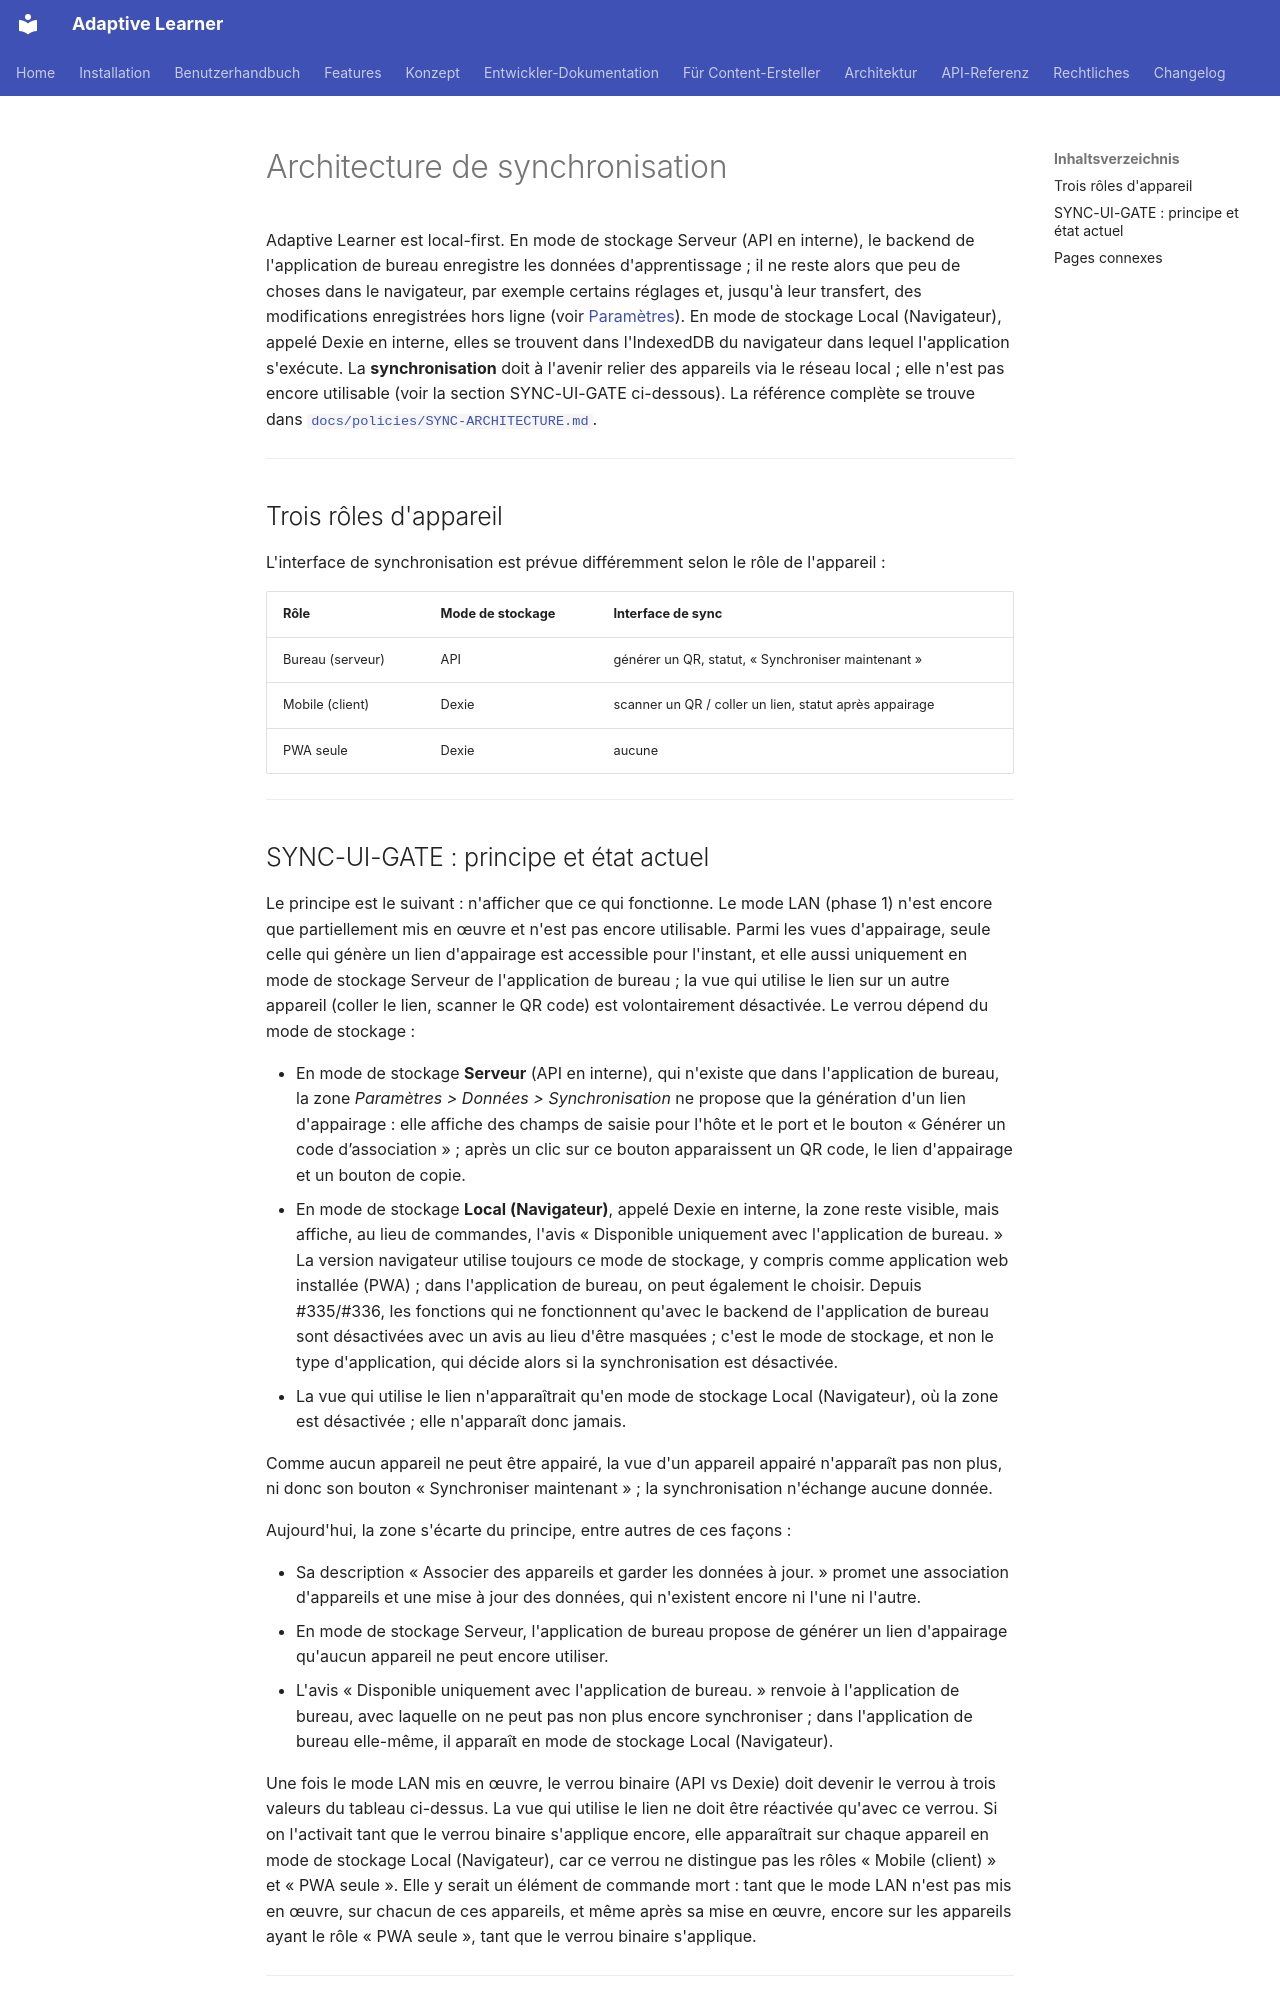

repository: astrapi69/adaptive-learner · page: fr/architecture/sync/index.html · generator: mkdocs

# Architecture de synchronisation

Adaptive Learner est local-first. En mode de stockage Serveur (API
en interne), le backend de l'application de bureau enregistre les
données d'apprentissage ; il ne reste alors que peu de choses dans
le navigateur, par exemple certains réglages et, jusqu'à leur
transfert, des modifications enregistrées hors ligne (voir
[Paramètres](../user-guide/settings.md)). En mode de stockage Local
(Navigateur), appelé Dexie en interne, elles se trouvent dans
l'IndexedDB du navigateur dans lequel l'application s'exécute. La
**synchronisation** doit à l'avenir relier des appareils via le
réseau local ; elle n'est pas encore utilisable (voir la section
SYNC-UI-GATE ci-dessous). La référence complète se trouve dans
[`docs/policies/SYNC-ARCHITECTURE.md`](https://github.com/astrapi69/adaptive-learner/blob/main/docs/policies/SYNC-ARCHITECTURE.md).

---

## Trois rôles d'appareil

L'interface de synchronisation est prévue différemment selon le rôle
de l'appareil :

| Rôle | Mode de stockage | Interface de sync |
|---|---|---|
| Bureau (serveur) | API | générer un QR, statut, « Synchroniser maintenant » |
| Mobile (client) | Dexie | scanner un QR / coller un lien, statut après appairage |
| PWA seule | Dexie | aucune |

---
